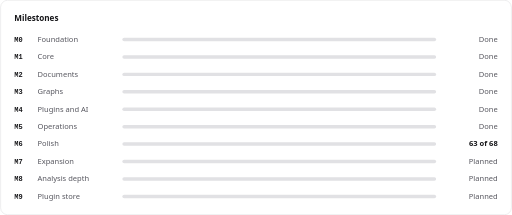
t = 0.00 s
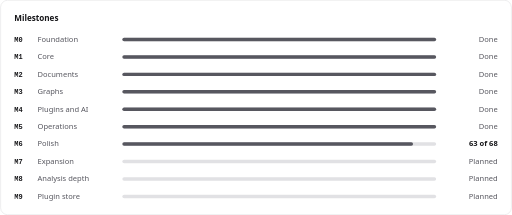
t = 1.74 s
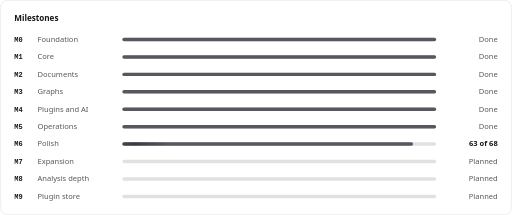
t = 2.40 s
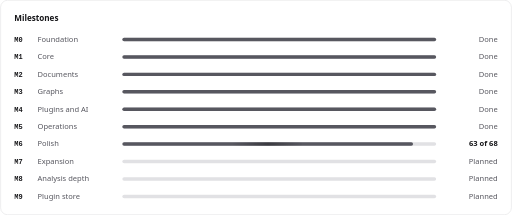
t = 3.06 s
t = 4.38 s: frame unchanged from t = 1.74 s, image omitted
t = 5.46 s: frame unchanged from t = 1.74 s, image omitted

The animated SVG that drew these frames (rendered in a browser with its animation timeline set to each time). Animation: 2 CSS @keyframes rules; one cycle of 6.54 s, repeats indefinitely.

<svg xmlns="http://www.w3.org/2000/svg" width="880" height="370" viewBox="0 0 880 370" role="img" aria-labelledby="title desc">
<title id="title">Kalzit milestone progress</title>
<desc id="desc">Milestone progress. M0 Foundation: done. M1 Core: done. M2 Documents: done. M3 Graphs: done. M4 Plugins and AI: done. M5 Operations: done. M6 Polish: in progress, 63 of 68 plan items done. M7 Expansion: planned. M8 Analysis depth: planned. M9 Plugin store: planned.</desc>
<defs>
<linearGradient id="sweep" x1="0" x2="1" y1="0" y2="0">
<stop offset="0" stop-color="#17171a" stop-opacity="0"/>
<stop offset="0.5" stop-color="#17171a" stop-opacity="0.45"/>
<stop offset="1" stop-color="#17171a" stop-opacity="0"/>
</linearGradient>
</defs>
<style>
text{font-family:"Instrument Sans","Segoe UI",system-ui,-apple-system,"Helvetica Neue",Arial,sans-serif;font-size:13px;fill:#57575f;font-variant-numeric:tabular-nums}
.title{font-size:14px;font-weight:600;fill:#17171a}
.id{font-family:"JetBrains Mono",ui-monospace,"Cascadia Code","SF Mono",Menlo,Consolas,monospace;font-size:12px;font-weight:600;fill:#17171a}
.status.current{fill:#17171a;font-weight:600}
.track{fill:#e1e1e4}
.fill{fill:#57575f;transform-box:fill-box;transform-origin:left center;animation:grow 1.2s cubic-bezier(.22,.7,.2,1) backwards}
@keyframes grow{from{transform:scaleX(0)}to{transform:scaleX(1)}}
@keyframes sweep-m6{0%{transform:translateX(0)}55%,100%{transform:translateX(620.29px)}}
.sweep-m6{animation:sweep-m6 4.8s ease-in-out 1.74s infinite}
@media (prefers-reduced-motion:reduce){.fill,.sweep{animation:none}}
</style>
<rect x="0.5" y="0.5" width="879" height="369" rx="12" fill="#ffffff" stroke="#e1e1e4"/>
<text class="title" x="24" y="36">Milestones</text>
<g class="row">
<text class="id" x="24" y="72">M0</text>
<text class="name" x="64" y="72">Foundation</text>
<rect class="track" x="210" y="65" width="540" height="6" rx="3"/>
<rect class="fill" x="210" y="65" width="540" height="6" rx="3" style="animation-delay:0s"/>
<text class="status" x="856" y="72" text-anchor="end">Done</text>
</g>
<g class="row">
<text class="id" x="24" y="102">M1</text>
<text class="name" x="64" y="102">Core</text>
<rect class="track" x="210" y="95" width="540" height="6" rx="3"/>
<rect class="fill" x="210" y="95" width="540" height="6" rx="3" style="animation-delay:0.09s"/>
<text class="status" x="856" y="102" text-anchor="end">Done</text>
</g>
<g class="row">
<text class="id" x="24" y="132">M2</text>
<text class="name" x="64" y="132">Documents</text>
<rect class="track" x="210" y="125" width="540" height="6" rx="3"/>
<rect class="fill" x="210" y="125" width="540" height="6" rx="3" style="animation-delay:0.18s"/>
<text class="status" x="856" y="132" text-anchor="end">Done</text>
</g>
<g class="row">
<text class="id" x="24" y="162">M3</text>
<text class="name" x="64" y="162">Graphs</text>
<rect class="track" x="210" y="155" width="540" height="6" rx="3"/>
<rect class="fill" x="210" y="155" width="540" height="6" rx="3" style="animation-delay:0.27s"/>
<text class="status" x="856" y="162" text-anchor="end">Done</text>
</g>
<g class="row">
<text class="id" x="24" y="192">M4</text>
<text class="name" x="64" y="192">Plugins and AI</text>
<rect class="track" x="210" y="185" width="540" height="6" rx="3"/>
<rect class="fill" x="210" y="185" width="540" height="6" rx="3" style="animation-delay:0.36s"/>
<text class="status" x="856" y="192" text-anchor="end">Done</text>
</g>
<g class="row">
<text class="id" x="24" y="222">M5</text>
<text class="name" x="64" y="222">Operations</text>
<rect class="track" x="210" y="215" width="540" height="6" rx="3"/>
<rect class="fill" x="210" y="215" width="540" height="6" rx="3" style="animation-delay:0.45s"/>
<text class="status" x="856" y="222" text-anchor="end">Done</text>
</g>
<g class="row">
<text class="id" x="24" y="252">M6</text>
<text class="name" x="64" y="252">Polish</text>
<rect class="track" x="210" y="245" width="540" height="6" rx="3"/>
<rect class="fill" x="210" y="245" width="500.29" height="6" rx="3" style="animation-delay:0.54s"/>
<clipPath id="clip-m6"><rect x="210" y="245" width="500.29" height="6" rx="3"/></clipPath>
<g clip-path="url(#clip-m6)"><rect class="sweep sweep-m6" x="90" y="245" width="120" height="6" fill="url(#sweep)"/></g>
<text class="status current" x="856" y="252" text-anchor="end">63 of 68</text>
</g>
<g class="row">
<text class="id" x="24" y="282">M7</text>
<text class="name" x="64" y="282">Expansion</text>
<rect class="track" x="210" y="275" width="540" height="6" rx="3"/>
<text class="status" x="856" y="282" text-anchor="end">Planned</text>
</g>
<g class="row">
<text class="id" x="24" y="312">M8</text>
<text class="name" x="64" y="312">Analysis depth</text>
<rect class="track" x="210" y="305" width="540" height="6" rx="3"/>
<text class="status" x="856" y="312" text-anchor="end">Planned</text>
</g>
<g class="row">
<text class="id" x="24" y="342">M9</text>
<text class="name" x="64" y="342">Plugin store</text>
<rect class="track" x="210" y="335" width="540" height="6" rx="3"/>
<text class="status" x="856" y="342" text-anchor="end">Planned</text>
</g>
</svg>
